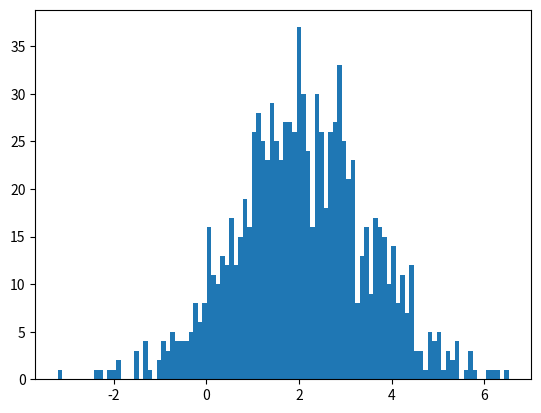
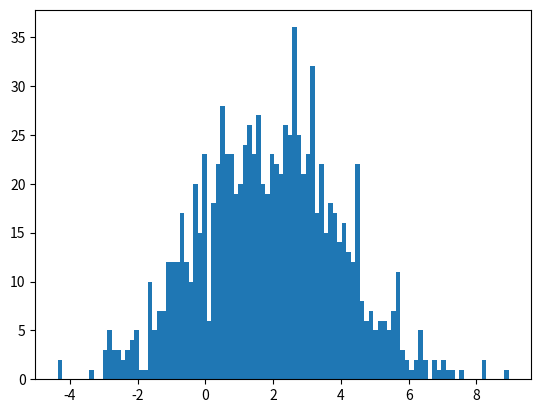
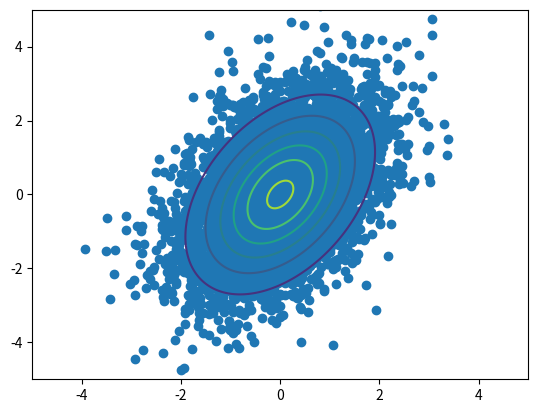

Write the Python code that produced these figures, in order.
import matplotlib.pyplot as plt
import numpy as np

def gaussian_1d(avg, var):
    x = np.random.normal()
    return avg + x * np.sqrt(var)

samples =[gaussian_1d(2, 2) for i in range(1000)]
        
plt.hist(samples, bins=100)

plt.savefig('ex11d.pdf', format='pdf')
plt.savefig('ex11d.png', format='png')

# Asta e pt verificare vizuala
samples2 = np.random.normal(2, 2, size=1000)
plt.figure()

plt.hist(samples2, bins=100)

#%%

def gaussian_2d(avg, var):
    vals, vecs = np.linalg.eig(var)
    lamb = [[np.sqrt(vals[0]), 0], [0, np.sqrt(vals[1])]]
    x = np.random.multivariate_normal([0, 0], [[1, 0], [0, 1]])
    lamb = np.array(lamb)
    x = np.array(x)
    avg = np.array(avg)
    
    return vecs @ lamb @ x + avg

def pdf_2d(x, avg, sigma):
    return 1 / (np.pi * 2 * np.sqrt(np.linalg.det(sigma))) * \
            np.exp(-1/2 * ((x - avg) @ np.linalg.inv(sigma) @ (x - avg))) #Nu avem nevoie de transpusa datorita felului in care numpy inmulteste vectorii
    
var = [[1, 3/5], [3/5, 2]]
avg = [0, 0]
samples = np.array([gaussian_2d(avg, var) for i in range(5000)])
plt.figure()
ax = plt.gca()
ax.set_xlim([-5, 5])
ax.set_ylim([-5, 5])
plt.scatter(samples[:,0], samples[:,1])

x = np.linspace(-5, 5, 500)
y = np.linspace(-5, 5, 500)

z = np.zeros((500, 500))
for i in range(500):
    for j in range(500):
        z[i,j] = pdf_2d(np.array([x[i], y[j]]), np.array(avg), np.array([[2, 3/5], [3/5, 1]])) #Nu inteleg dc trebuie inversata aici diagonala principala
plt.contour(x, y, z)
plt.savefig('ex12d.pdf', format='pdf')
plt.savefig('ex12d.png', format='png')
